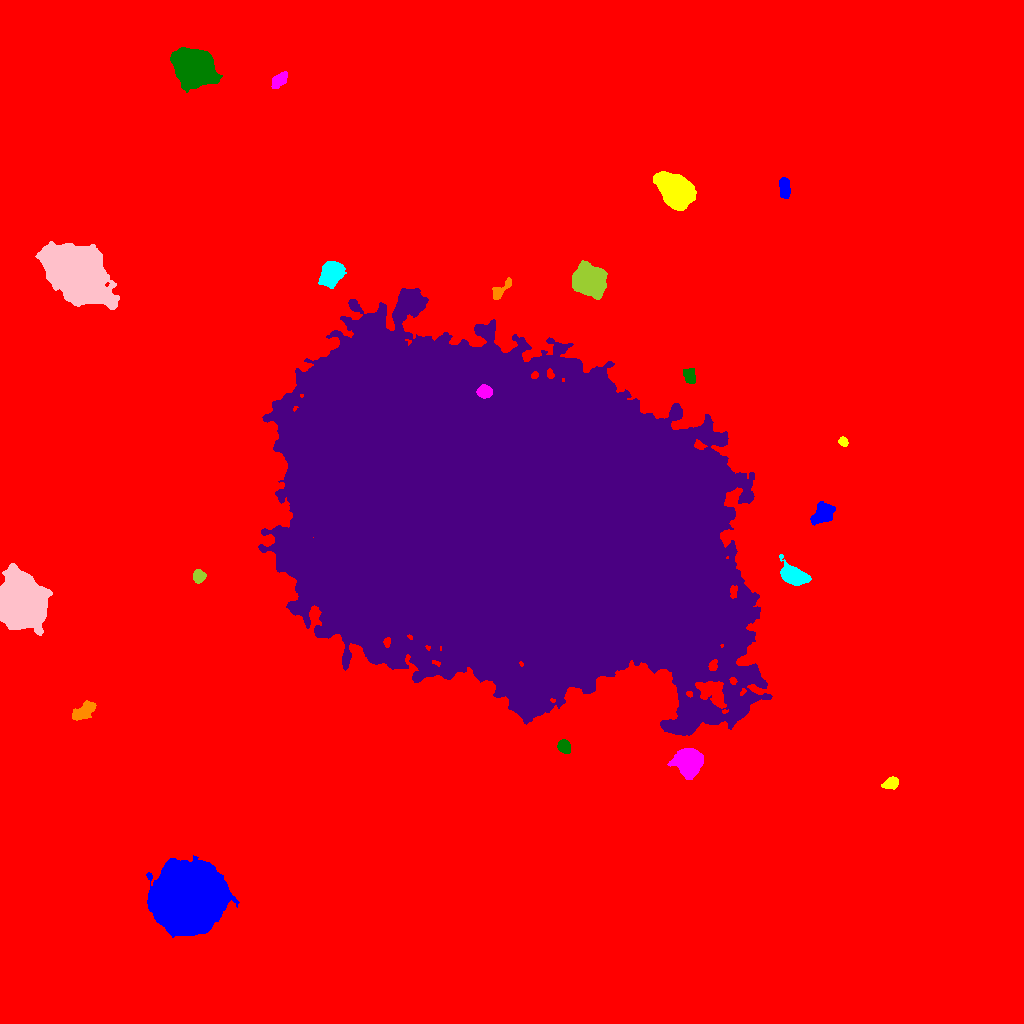

Values plotted in this chart, from the file beside it:
ID, X, Y, A, B, theta, total_flux, mu_max, mu_median, mu_mean, R_fwhm, R_e, R10, R90, x_start, x_end, y_start, y_end, area, greylevel
0, 517.8, 504, 293.6, 289.3, -0.07894, 3354954, 46.0, 3.0, 3.798, 13.91, 229.8, 82.01, 392.6, 0, 1023, 0, 1023, 883443, 3.798
1, 187.2, 123.7, 14.33, 14.15, 0.319, 236076, 179.0, 32.0, 46.78, 16.06, 17.18, 6.628, 30.51, 146, 239, 86, 168, 5047, 58.78
2, 891, 240.4, 3.493, 2.569, 0.3892, 1236, 16.0, 6.5, 7.271, 4.82, 3.827, 1.493, 6.024, 881, 898, 234, 247, 170, 21.27
3, 688.8, 262.2, 5.865, 5.65, -1.485, 15804, 67.0, 16.0, 21.53, 7.653, 7.069, 2.821, 11.86, 667, 703, 244, 275, 734, 38.53
4, 563.8, 277, 3.168, 2.749, -0.769, 967.0, 13.0, 5.0, 5.861, 4.514, 3.785, 1.493, 5.971, 557, 570, 270, 284, 165, 25.86
5, 702.9, 313, 7.57, 2.34, -0.4553, 794.0, 10.0, 4.0, 3.99, 4.82, 4.334, 1.596, 6.864, 692, 716, 304, 320, 199, 27.99
6, 84.63, 312.5, 6.32, 2.866, 0.565, 1495, 11.0, 5.0, 4.792, 6.257, 5.323, 2.111, 8.311, 72, 96, 303, 323, 312, 18.79
7, 793.8, 447.6, 6.742, 3.78, -0.4498, 4074, 21.0, 8.0, 8.383, 7.442, 6.206, 2.523, 9.853, 779, 811, 438, 469, 486, 29.38
8, 20.61, 420.2, 10.22, 8.89, -1.317, 111169, 198.0, 24.0, 43.56, 10.76, 11.35, 4.334, 20.4, 0, 52, 388, 460, 2552, 57.56
9, 199, 446.9, 2.846, 2.737, 0.9322, 789.0, 13.0, 5.0, 5.157, 3.949, 3.523, 1.382, 5.726, 193, 206, 440, 454, 153, 19.16
10, 864, 500.2, 3.05, 1.911, 1, 364.0, 7.0, 4.0, 3.5, 4.107, 3.038, 1.262, 4.754, 859, 869, 494, 506, 104, 17.5
11, 823.2, 509.7, 6.186, 3.971, 0.6662, 2850, 17.0, 7.0, 7.326, 7.001, 6.18, 2.394, 9.525, 810, 835, 498, 522, 389, 25.33
12, 842.9, 581.8, 2.376, 1.952, -0.7709, 295.0, 7.0, 3.0, 3.512, 3.568, 2.764, 1.128, 4.334, 838, 848, 577, 587, 84, 17.51
13, 484.4, 631.9, 3.216, 2.801, 0.1264, 1664, 21.0, 9.0, 9.093, 4.918, 3.868, 1.596, 6.077, 476, 492, 625, 639, 183, 71.09
14, 689.8, 647.3, 3.705, 2.599, -1.37, 699.0, 10.0, 4.0, 4.04, 4.549, 3.909, 1.493, 6.206, 683, 695, 640, 655, 173, 20.04
15, 505, 507.3, 100.6, 71.02, -0.3769, 4316024, 169.0, 22.0, 29.8, 35.67, 99.86, 36.96, 175.7, 258, 772, 288, 735, 144846, 41.8
16, 500.6, 733.6, 6.905, 2.576, 0.7723, 1138, 12.0, 5.0, 5.747, 4.918, 4.652, 1.693, 7.203, 492, 511, 724, 746, 198, 20.75
17, 330.9, 750, 5.574, 4.35, 1.184, 8773, 44.0, 14.0, 16.52, 7.653, 6.283, 2.523, 10.05, 318, 346, 735, 762, 531, 31.52
18, 77.16, 752.5, 15.8, 10.17, -0.6292, 86161, 95.0, 16.0, 23.91, 13.07, 15, 5.614, 25.87, 35, 119, 714, 782, 3603, 36.91
19, 589.2, 743.3, 7.11, 6.533, -0.571, 21405, 56.0, 17.0, 21.66, 10.36, 8.612, 3.523, 14.09, 572, 607, 724, 763, 988, 35.66
20, 190.6, 770.8, 6.623, 6.5, 1.2, 29315, 96.0, 18.0, 26.65, 8.795, 8.117, 3.192, 13.74, 169, 213, 755, 791, 1100, 40.65
21, 784.3, 836.2, 5.073, 2.361, -1.425, 1303, 13.0, 6.0, 6.032, 5.441, 4.37, 1.784, 6.887, 779, 790, 825, 846, 216, 20.03
22, 675.2, 832.9, 8.612, 6.149, -0.8394, 31289, 84.0, 20.0, 27.23, 9.458, 8.956, 3.523, 15.23, 653, 696, 813, 852, 1149, 39.23
23, 279.5, 943.7, 4.425, 2.554, 0.696, 952.0, 10.0, 4.0, 4.667, 5.499, 4.26, 1.693, 6.747, 271, 287, 935, 952, 204, 18.67
24, 193.7, 956, 8.64, 7.432, -0.6411, 54058, 111.0, 24.0, 34.94, 10.79, 9.756, 3.949, 16.89, 170, 222, 931, 976, 1547, 47.94
